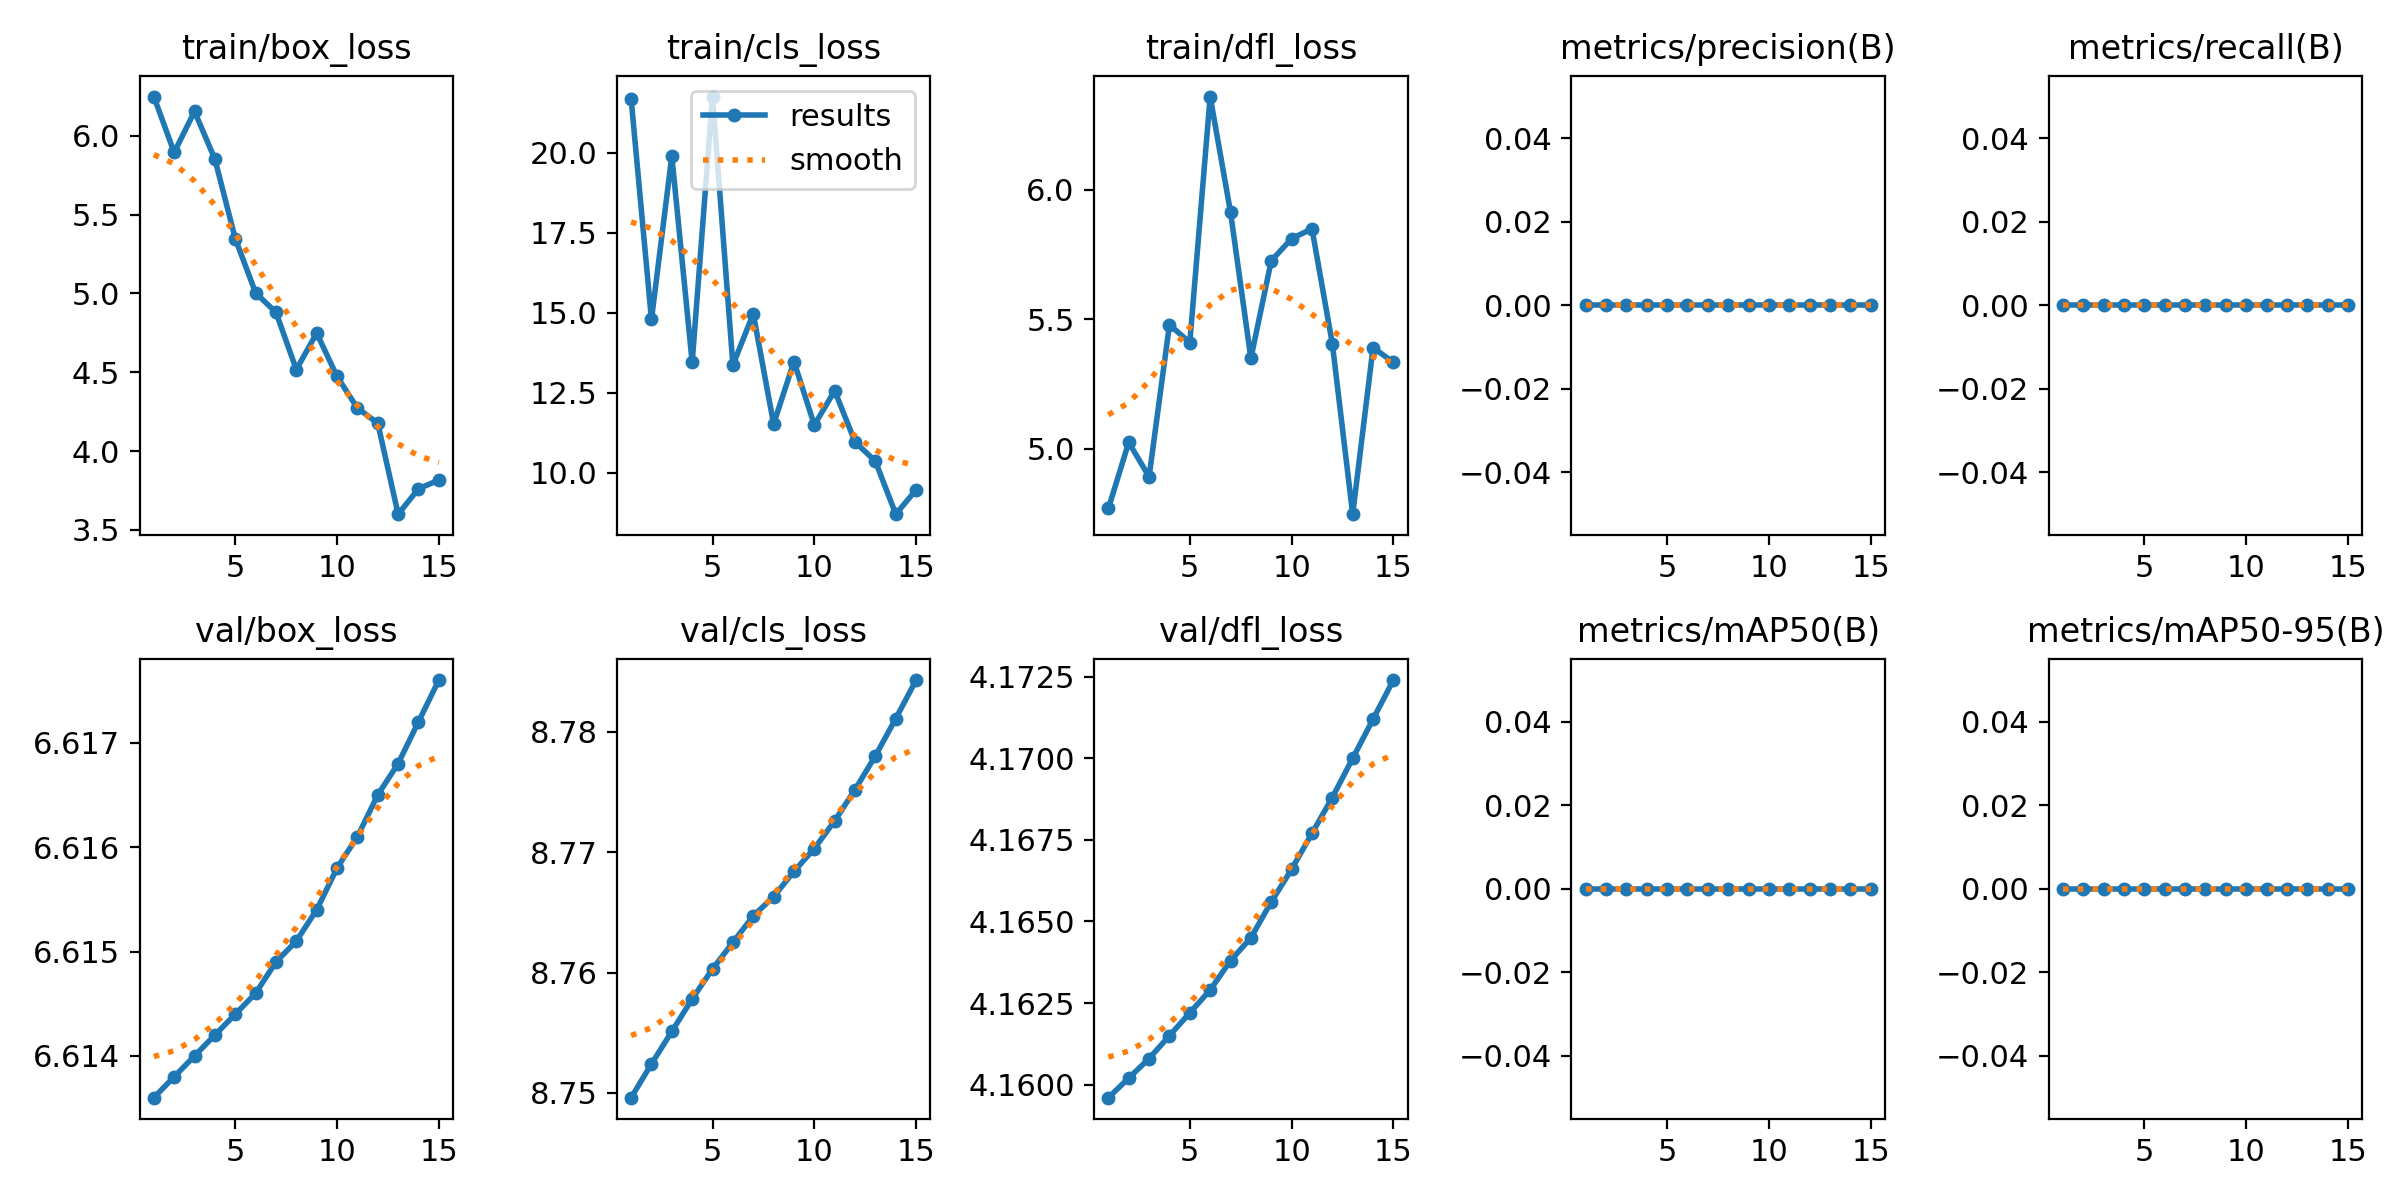

The data file committed next to this chart (first rows):
epoch, train/box_loss, train/cls_loss, train/dfl_loss, metrics/precision(B), metrics/recall(B), metrics/mAP50(B), metrics/mAP50-95(B), val/box_loss, val/cls_loss, val/dfl_loss, lr/pg0, lr/pg1, lr/pg2
1, 6.249, 21.69, 4.77, 0, 0, 0, 0, 6.614, 8.75, 4.16, 0, 0, 0
2, 5.895, 14.79, 5.025, 0, 0, 0, 0, 6.614, 8.752, 4.16, 1.868e-05, 1.868e-05, 1.868e-05
3, 6.155, 19.89, 4.892, 0, 0, 0, 0, 6.614, 8.755, 4.161, 3.472e-05, 3.472e-05, 3.472e-05
4, 5.852, 13.45, 5.479, 0, 0, 0, 0, 6.614, 8.758, 4.162, 4.812e-05, 4.812e-05, 4.812e-05
5, 5.348, 21.75, 5.41, 0, 0, 0, 0, 6.614, 8.76, 4.162, 5.888e-05, 5.888e-05, 5.888e-05
6, 5.004, 13.36, 6.359, 0, 0, 0, 0, 6.615, 8.762, 4.163, 6.7e-05, 6.7e-05, 6.7e-05
7, 4.88, 14.97, 5.913, 0, 0, 0, 0, 6.615, 8.765, 4.164, 7.248e-05, 7.248e-05, 7.248e-05
8, 4.518, 11.52, 5.349, 0, 0, 0, 0, 6.615, 8.766, 4.165, 7.532e-05, 7.532e-05, 7.532e-05
9, 4.749, 13.47, 5.726, 0, 0, 0, 0, 6.615, 8.768, 4.166, 7.552e-05, 7.552e-05, 7.552e-05
10, 4.474, 11.49, 5.811, 0, 0, 0, 0, 6.616, 8.77, 4.167, 7.308e-05, 7.308e-05, 7.308e-05
11, 4.273, 12.56, 5.849, 0, 0, 0, 0, 6.616, 8.773, 4.168, 6.8e-05, 6.8e-05, 6.8e-05
12, 4.177, 10.96, 5.406, 0, 0, 0, 0, 6.617, 8.775, 4.169, 6.028e-05, 6.028e-05, 6.028e-05
13, 3.6, 10.36, 4.748, 0, 0, 0, 0, 6.617, 8.778, 4.17, 4.992e-05, 4.992e-05, 4.992e-05
14, 3.761, 8.705, 5.39, 0, 0, 0, 0, 6.617, 8.781, 4.171, 3.692e-05, 3.692e-05, 3.692e-05
15, 3.817, 9.466, 5.334, 0, 0, 0, 0, 6.618, 8.784, 4.172, 2.128e-05, 2.128e-05, 2.128e-05
